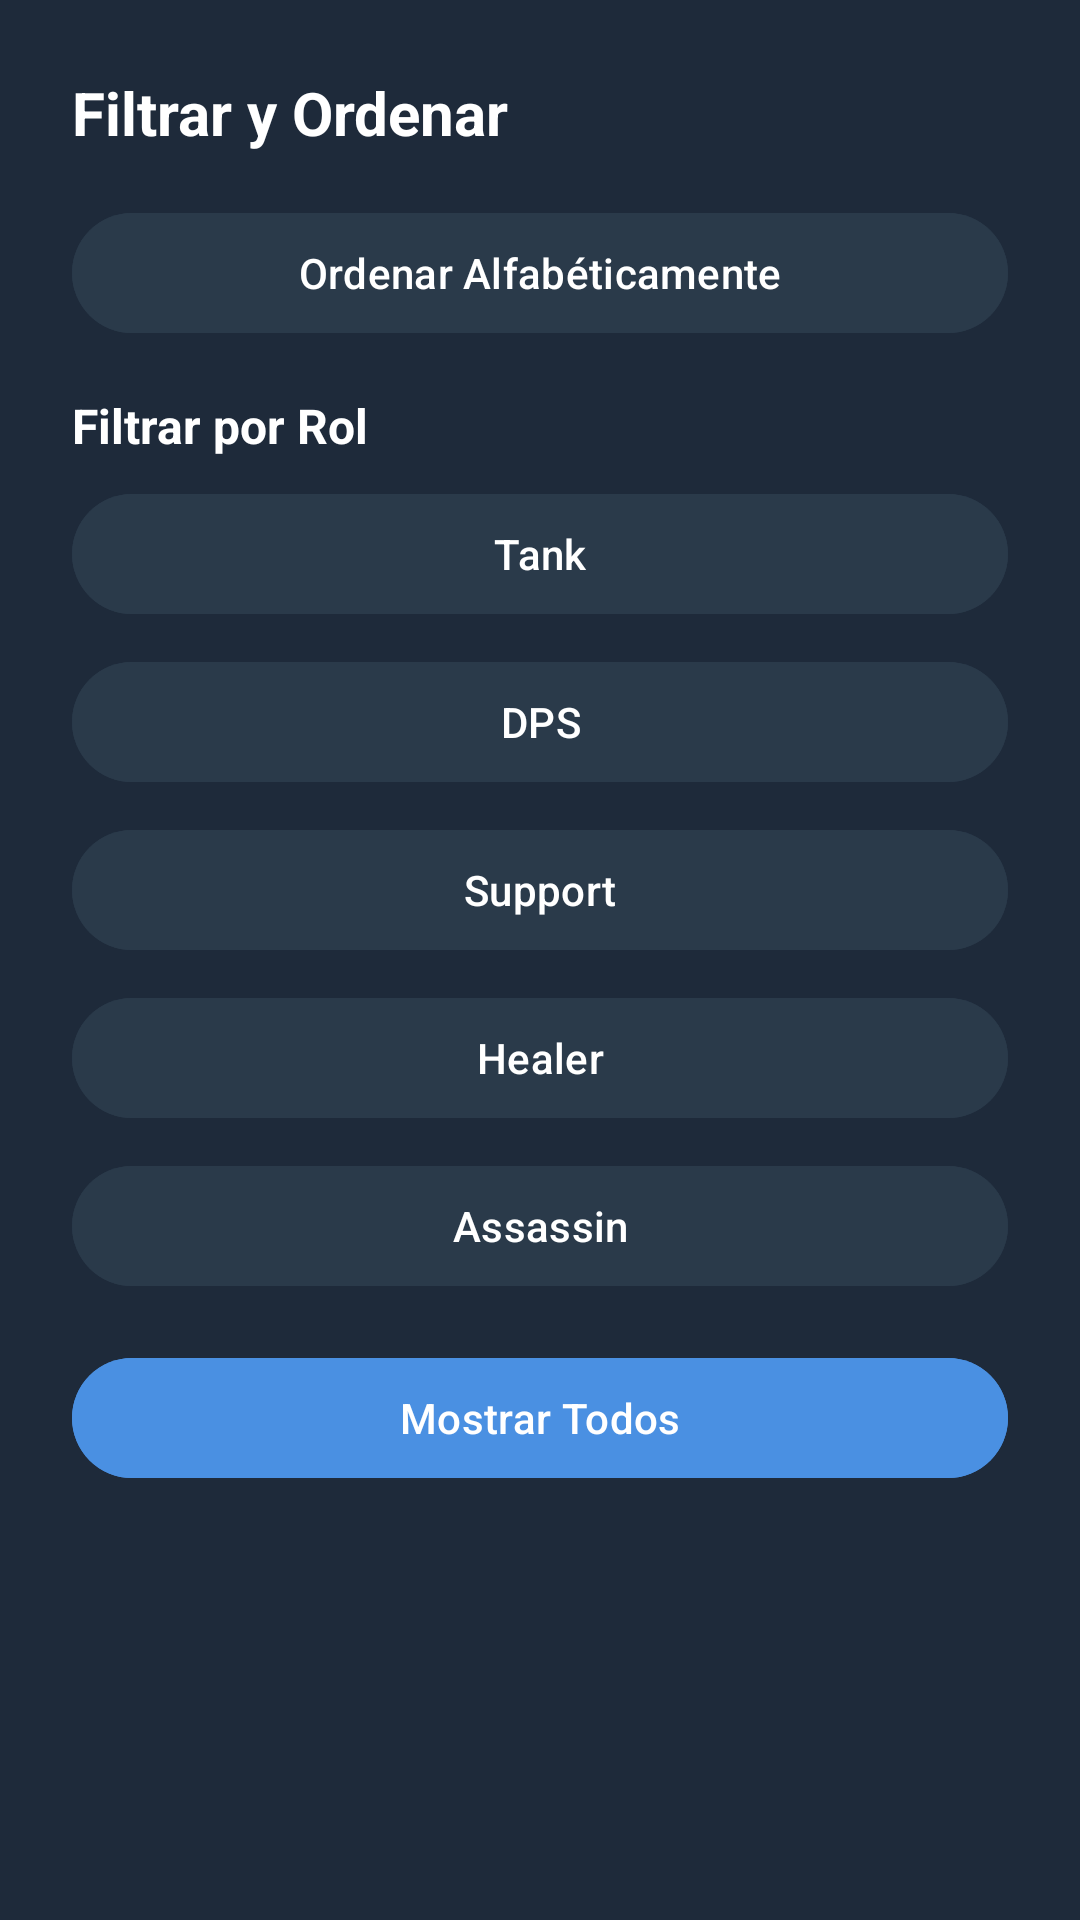

Layout XML and referenced resources for this Android screen:
<!-- AndroidManifest.xml: application theme Theme.TrabajoFInal -->
<!-- res/layout/bottom_sheet_filter.xml -->
<?xml version="1.0" encoding="utf-8"?>
<LinearLayout xmlns:android="http://schemas.android.com/apk/res/android"
    android:layout_width="match_parent"
    android:layout_height="wrap_content"
    android:orientation="vertical"
    android:padding="24dp"
    android:background="#1E2A3A">

    <TextView
        android:layout_width="wrap_content"
        android:layout_height="wrap_content"
        android:text="@string/filter_and_sort"
        android:textSize="20sp"
        android:textStyle="bold"
        android:textColor="#FFFFFF"
        android:layout_marginBottom="16dp" />

    <com.google.android.material.button.MaterialButton
        android:id="@+id/btnSortAlphabetically"
        android:layout_width="match_parent"
        android:layout_height="wrap_content"
        android:text="@string/sort_alphabetically"
        android:textColor="#FFFFFF"
        android:backgroundTint="#2A3A4A"
        android:layout_marginBottom="8dp" />

    <TextView
        android:layout_width="wrap_content"
        android:layout_height="wrap_content"
        android:text="@string/filter_by_role"
        android:textSize="16sp"
        android:textStyle="bold"
        android:textColor="#FFFFFF"
        android:layout_marginTop="8dp"
        android:layout_marginBottom="8dp" />

    <com.google.android.material.button.MaterialButton
        android:id="@+id/btnFilterTank"
        android:layout_width="match_parent"
        android:layout_height="wrap_content"
        android:text="@string/role_tank"
        android:textColor="#FFFFFF"
        android:backgroundTint="#2A3A4A"
        android:layout_marginBottom="8dp" />

    <com.google.android.material.button.MaterialButton
        android:id="@+id/btnFilterDPS"
        android:layout_width="match_parent"
        android:layout_height="wrap_content"
        android:text="@string/role_dps"
        android:textColor="#FFFFFF"
        android:backgroundTint="#2A3A4A"
        android:layout_marginBottom="8dp" />

    <com.google.android.material.button.MaterialButton
        android:id="@+id/btnFilterSupport"
        android:layout_width="match_parent"
        android:layout_height="wrap_content"
        android:text="@string/role_support"
        android:textColor="#FFFFFF"
        android:backgroundTint="#2A3A4A"
        android:layout_marginBottom="8dp" />

    <com.google.android.material.button.MaterialButton
        android:id="@+id/btnFilterHealer"
        android:layout_width="match_parent"
        android:layout_height="wrap_content"
        android:text="@string/role_healer"
        android:textColor="#FFFFFF"
        android:backgroundTint="#2A3A4A"
        android:layout_marginBottom="8dp" />

    <com.google.android.material.button.MaterialButton
        android:id="@+id/btnFilterAssassin"
        android:layout_width="match_parent"
        android:layout_height="wrap_content"
        android:text="@string/role_assassin"
        android:textColor="#FFFFFF"
        android:backgroundTint="#2A3A4A"
        android:layout_marginBottom="8dp" />

    <com.google.android.material.button.MaterialButton
        android:id="@+id/btnShowAll"
        android:layout_width="match_parent"
        android:layout_height="wrap_content"
        android:text="@string/show_all"
        android:textColor="#FFFFFF"
        android:backgroundTint="#4A90E2"
        android:layout_marginTop="8dp" />

</LinearLayout>
<!-- resources referenced by this layout -->
<resources>
  <string name="filter_and_sort">Filtrar y Ordenar</string>
  <string name="filter_by_role">Filtrar por Rol</string>
  <string name="role_assassin">Assassin</string>
  <string name="role_dps">DPS</string>
  <string name="role_healer">Healer</string>
  <string name="role_support">Support</string>
  <string name="role_tank">Tank</string>
  <string name="show_all">Mostrar Todos</string>
  <string name="sort_alphabetically">Ordenar Alfabéticamente</string>
  <style name="Theme.TrabajoFInal" parent="Base.Theme.TrabajoFInal" />
  <style name="Base.Theme.TrabajoFInal" parent="Theme.Material3.DayNight.NoActionBar">
          
          
      </style>
</resources>
